Labelled photos from "data", an image-classification folder in Souvik9205/marigold_detect. The possible labels are: Alternaria, healthy, pest.

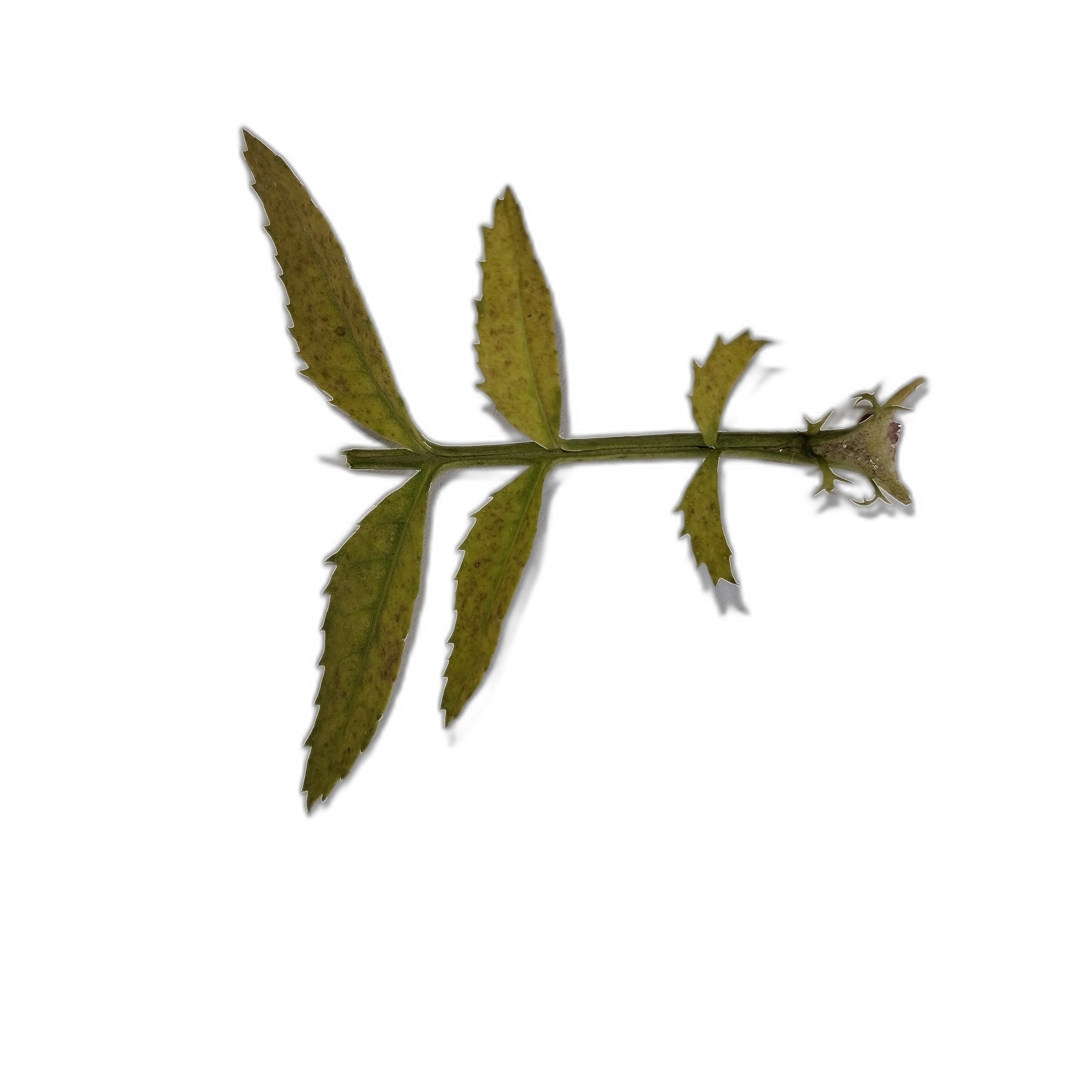
Label: Alternaria

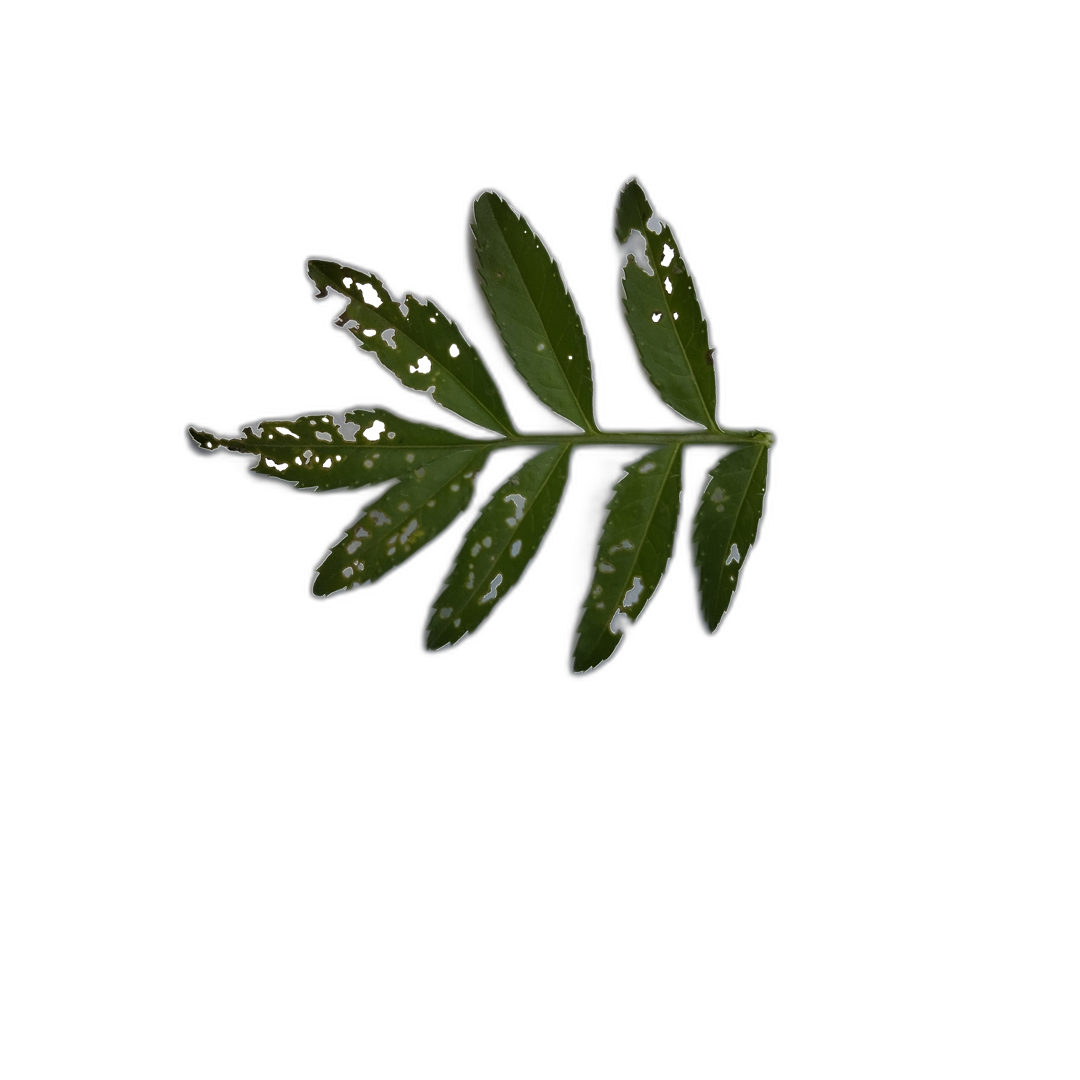
Label: pest

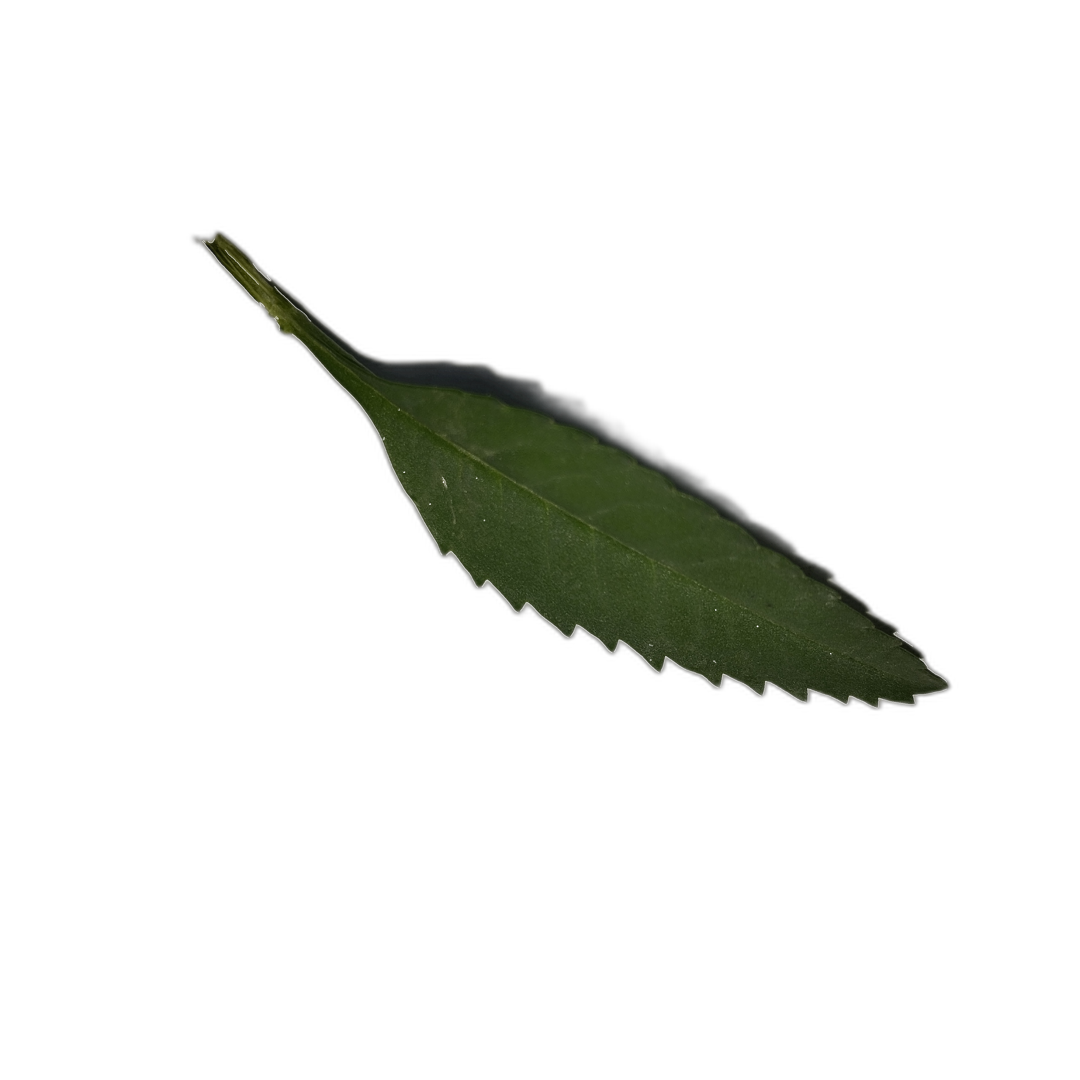
Label: healthy

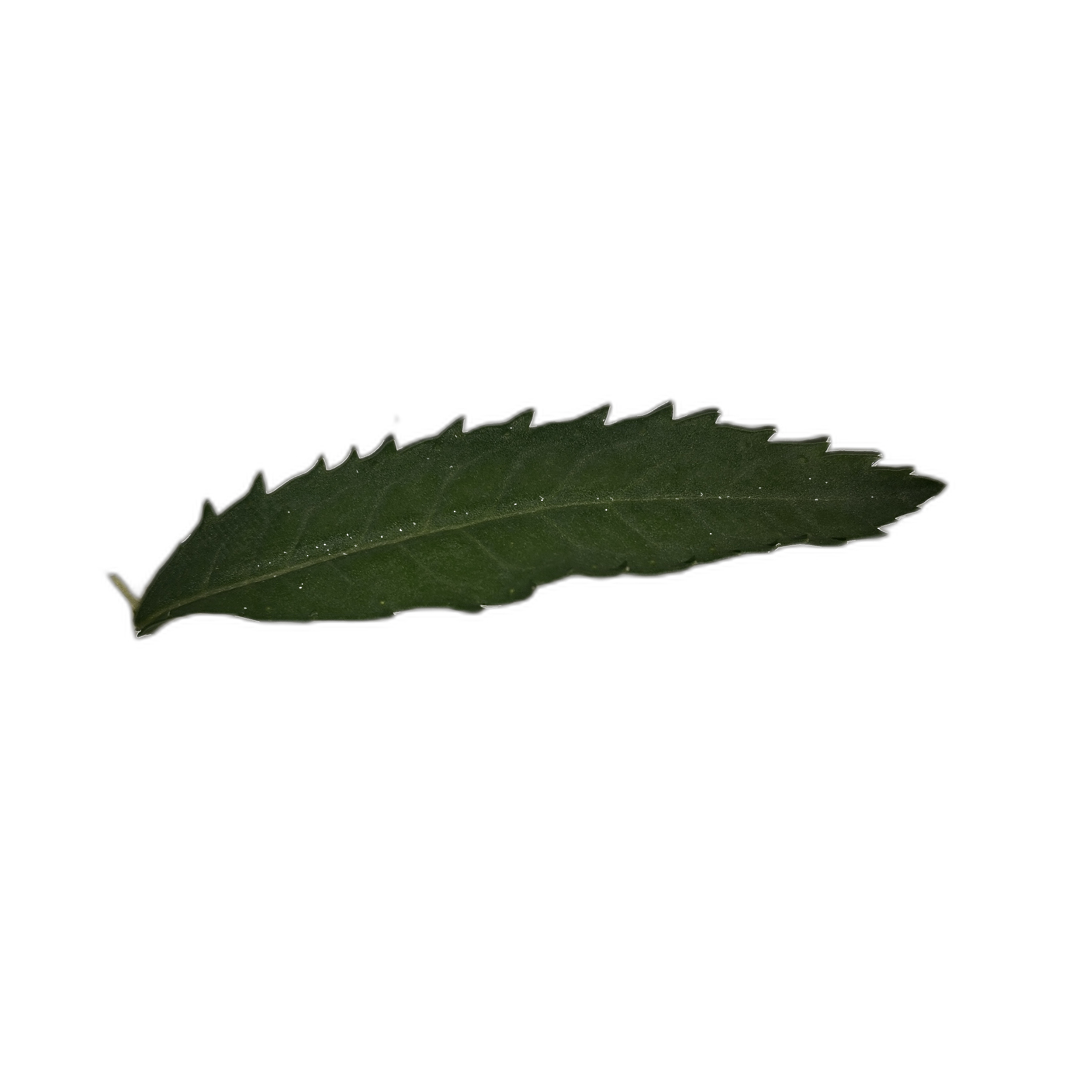
Label: healthy

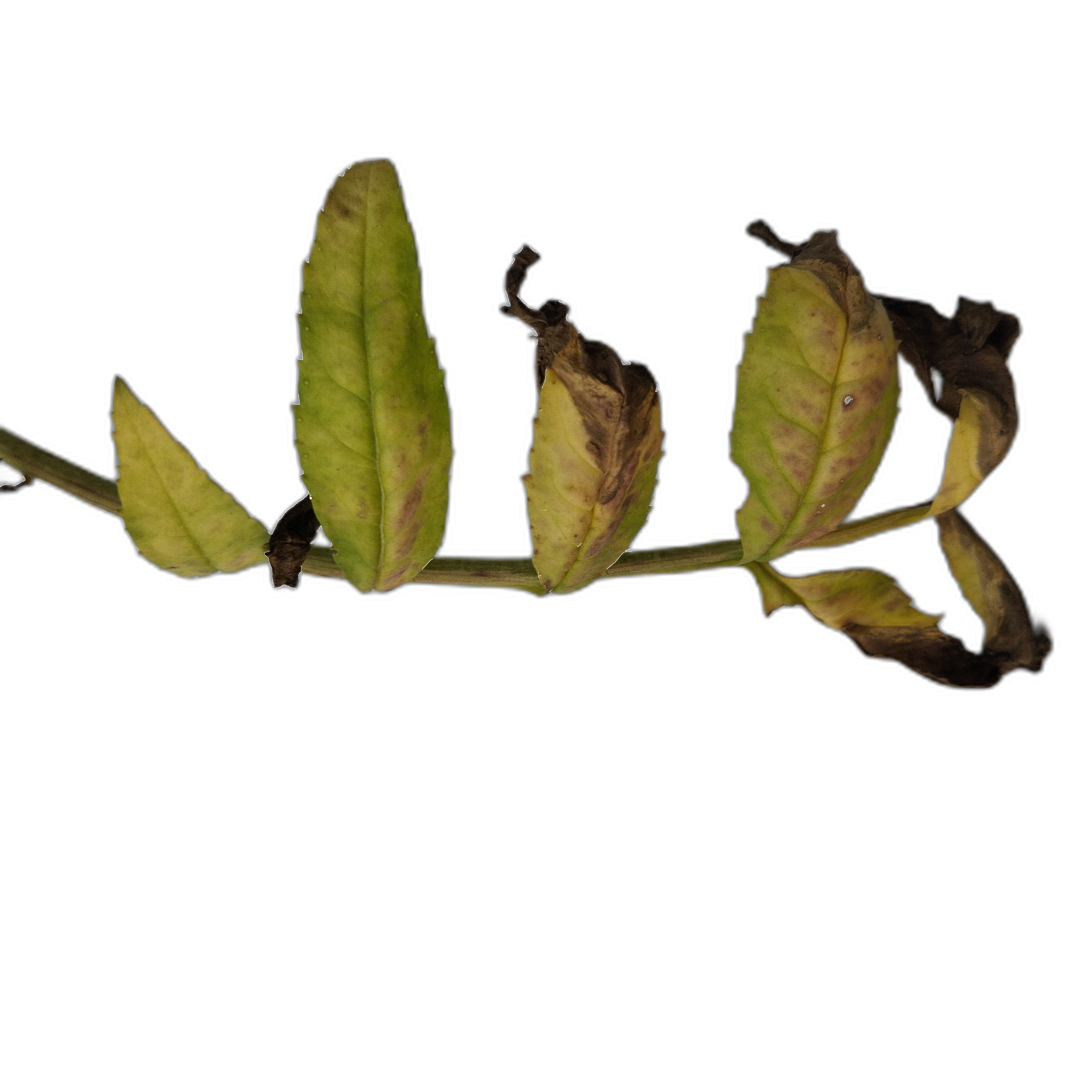
Label: Alternaria

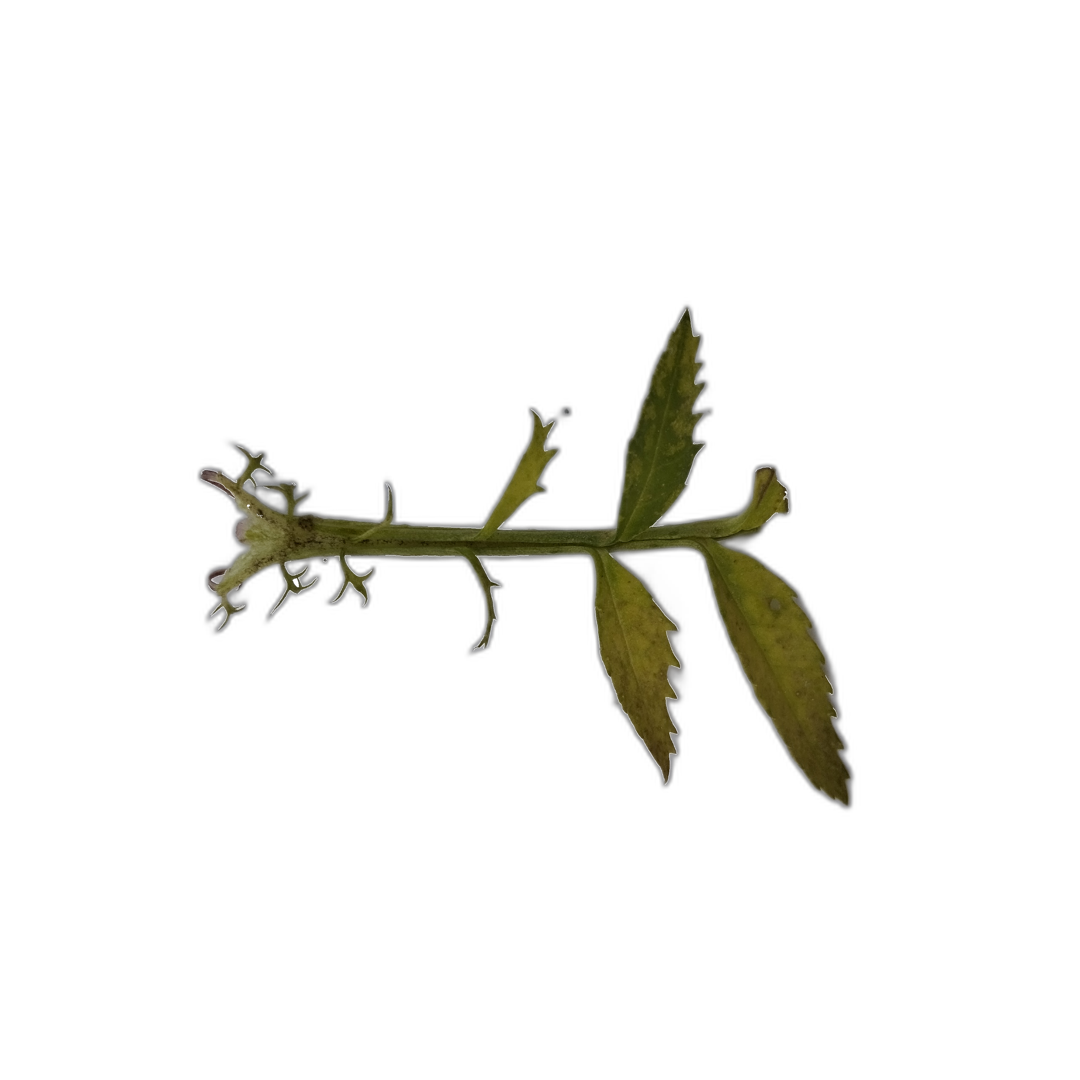
Label: Alternaria
